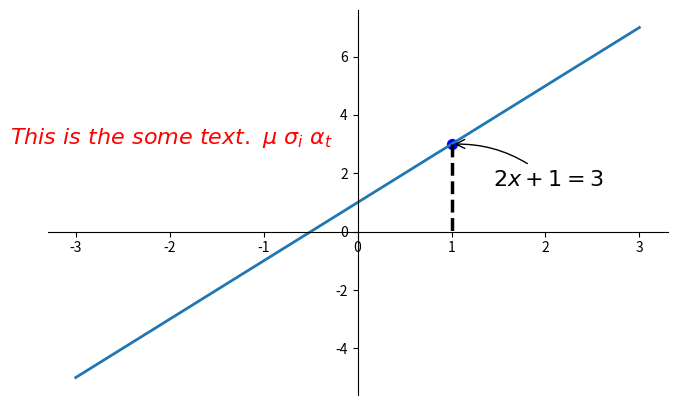

The script that saved this image:
import matplotlib.pyplot as plt
import numpy as np

x = np.linspace(-3,3,50)
y = x*2+1

plt.figure(num=1,figsize=(8,5))
plt.plot(x,y,linewidth = 2.0,linestyle = '-',label = y)

ax = plt.gca()
ax.spines['right'].set_color('none')
ax.spines['top'].set_color('none')
ax.xaxis.set_ticks_position('bottom')
ax.yaxis.set_ticks_position('left')
ax.spines['bottom'].set_position(('data',0))
ax.spines['left'].set_position(('data',0))

x0 = 1
y0 = 2*x0+1
plt.scatter(x0,y0,s = 50,color = 'b')#scatter是plt一个点
plt.plot([x0,x0],[y0,0],'k--',lw = 2.5)   #k代表黑色

#method1
plt.annotate(r'$2x+1=%s$'%y0,xy=(x0,y0),xycoords = 'data',xytext = (+30,-30),textcoords = 'offset points',
             fontsize = 16,arrowprops = dict(arrowstyle = '->',connectionstyle = 'arc3,rad = .2'))
#method2
plt.text(-3.7,3,r'$This\ is\ the\ some\ text.\ \mu\ \sigma_i\ \alpha_t$',fontdict={'size':16,'color':'r'})
plt.show()